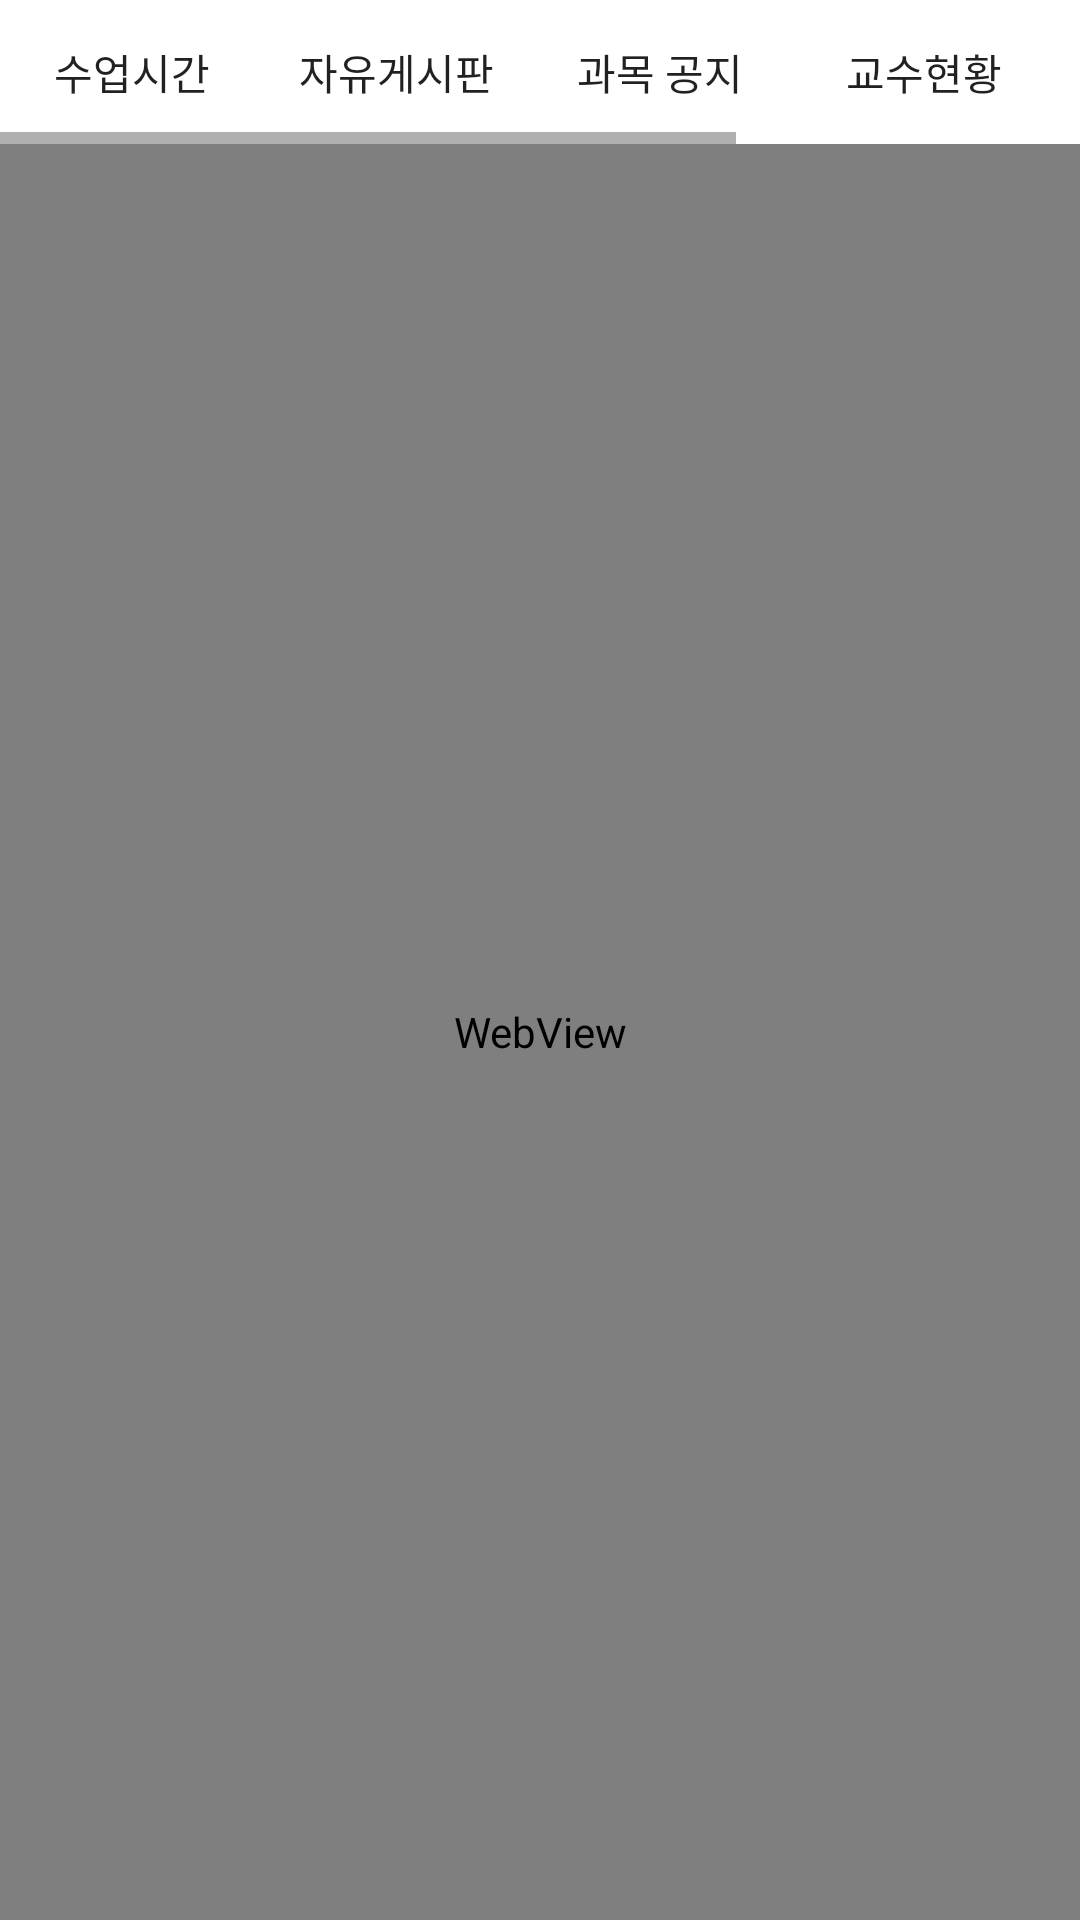

Layout XML and referenced resources for this Android screen:
<!-- AndroidManifest.xml: application theme AppTheme -->
<!-- res/layout/activity_potal.xml -->
<?xml version="1.0" encoding="utf-8"?>
<LinearLayout xmlns:android="http://schemas.android.com/apk/res/android"
    xmlns:tools="http://schemas.android.com/tools"
    android:id="@+id/activity_potal"
    android:layout_width="match_parent"
    android:layout_height="match_parent"
    android:orientation="vertical"
    tools:context="com.example.park.togetherclass.PotalActivity">

    <HorizontalScrollView
        android:id="@+id/scrollView"
        android:layout_width="match_parent"
        android:layout_height="wrap_content"
        >

        <GridLayout
            android:layout_width="match_parent"
            android:layout_height="wrap_content"
            android:scrollbarAlwaysDrawHorizontalTrack="true">
            <ImageView />

            <Button
                android:id="@+id/GClassbtn"
                android:layout_width="wrap_content"
                android:layout_height="wrap_content"
                android:background="@color/White"
                android:onClick="MyOnClick"
                android:text="수업시간" />

            <Button
                android:id="@+id/GFreebtn"
                android:layout_width="wrap_content"
                android:layout_height="wrap_content"
                android:background="@color/White"
                android:onClick="MyOnClick"
                android:text="자유게시판" />

            <Button
                android:id="@+id/GNoticebtn"
                android:layout_width="wrap_content"
                android:layout_height="wrap_content"
                android:background="@color/White"
                android:onClick="MyOnClick"
                android:text="과목 공지" />

            <Button
                android:id="@+id/GMeetbtn"
                android:layout_width="wrap_content"
                android:layout_height="wrap_content"
                android:background="@color/White"
                android:onClick="MyOnClick"
                android:text="교수현황" />

            <Button
                android:id="@+id/GPotalbtn"
                android:layout_width="wrap_content"
                android:layout_height="wrap_content"
                android:background="@color/White"
                android:onClick="MyOnClick"
                android:text="포탈" />

            <Button
                android:id="@+id/GHomebtn"
                android:layout_width="wrap_content"
                android:layout_height="wrap_content"
                android:background="@color/White"
                android:onClick="MyOnClick"
                android:text="스케쥴" />
        </GridLayout>
    </HorizontalScrollView>

    <WebView
    android:id="@+id/webView"
    android:layout_width="match_parent"
    android:layout_height="match_parent"></WebView>
</LinearLayout>
<!-- resources referenced by this layout -->
<resources>
  <color name="White">#ffffff</color>
  <style name="AppTheme" parent="Theme.AppCompat.Light.DarkActionBar">
          
          <item name="background">@drawable/mainback</item>
          <item name="colorPrimary">@color/Black</item>
          <item name="colorPrimaryDark">@color/Black</item>
          <item name="colorAccent">@color/Black</item>
          <item name="alertDialogTheme">@style/MyDialog</item>
          
      </style>
  <!-- drawable mainback: png bitmap (drawable-hdpi, 684628 bytes) -->
  <color name="Black">#000000</color>
  <style name="MyDialog" parent="Theme.AppCompat.Light.Dialog.Alert">
          <item name="colorAccent">#9c9797</item>
      </style>
</resources>
